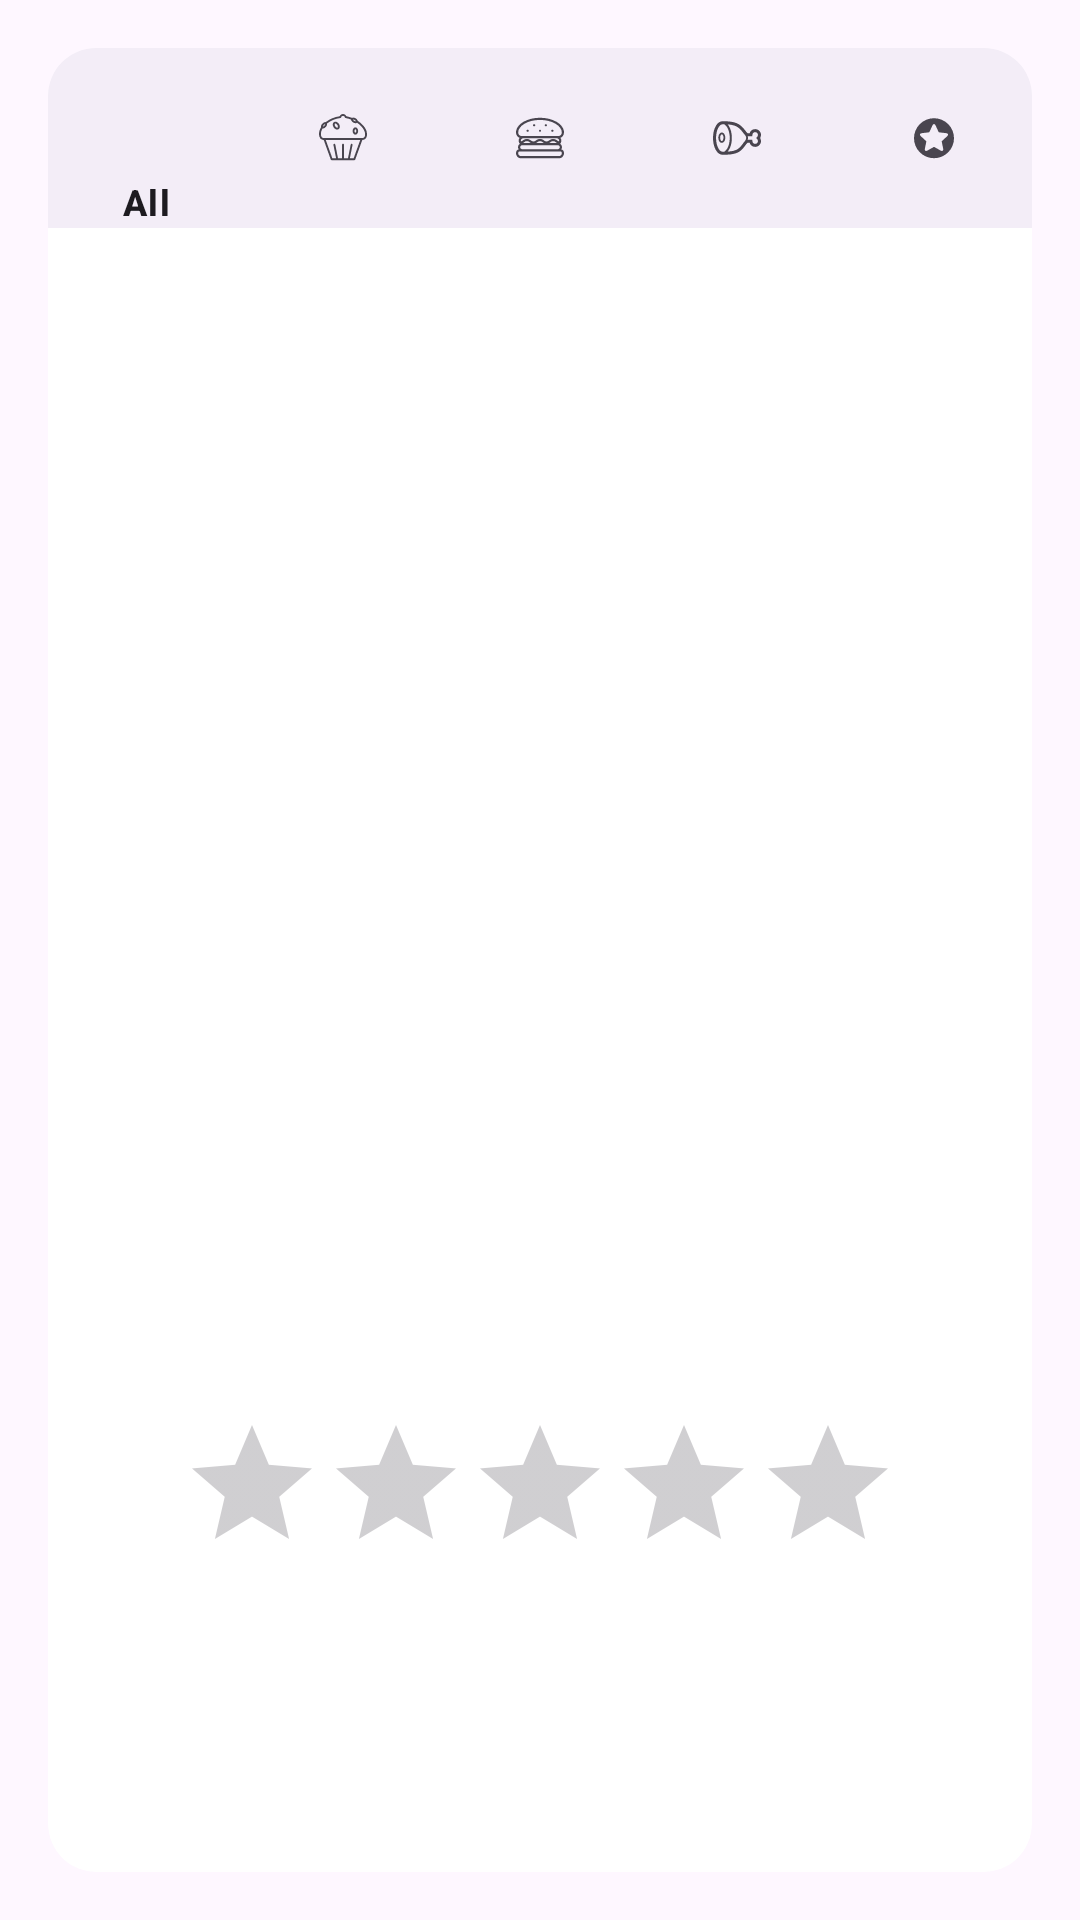

Android layout source for this screen:
<!-- AndroidManifest.xml: application theme Theme.MyRecipeBook -->
<!-- res/layout/activity_main.xml -->
<?xml version="1.0" encoding="utf-8"?>
<androidx.constraintlayout.widget.ConstraintLayout xmlns:android="http://schemas.android.com/apk/res/android"
    xmlns:app="http://schemas.android.com/apk/res-auto"
    xmlns:tools="http://schemas.android.com/tools"
    android:layout_width="match_parent"
    android:layout_height="match_parent"
    tools:context=".activities.MainActivity">

    <androidx.cardview.widget.CardView
        android:id="@+id/favCardView"
        android:layout_width="match_parent"
        android:layout_height="match_parent"
        android:layout_margin="16dp"
        app:cardCornerRadius="16dp"
        app:layout_constraintBottom_toBottomOf="parent"
        app:layout_constraintEnd_toEndOf="parent"
        app:layout_constraintStart_toStartOf="parent"
        app:layout_constraintTop_toTopOf="parent"
        >

        <androidx.constraintlayout.widget.ConstraintLayout
            android:layout_width="match_parent"
            android:layout_height="match_parent"

            android:orientation="vertical">


            <com.google.android.material.bottomnavigation.BottomNavigationView
                android:id="@+id/navigationBar"
                android:layout_width="match_parent"
                android:layout_height="60dp"
                app:itemPaddingBottom="4dp"
                app:itemIconSize="16dp"
                android:foregroundGravity="top"
                app:layout_constraintTop_toTopOf="parent"
                app:layout_constraintStart_toStartOf="parent"
                app:layout_constraintEnd_toEndOf="parent"
                app:menu="@menu/nav_menu" />

            <androidx.recyclerview.widget.RecyclerView
            android:id="@+id/mainReciclerView"
            android:layout_width="0dp"
            android:layout_height="0dp"
                android:paddingHorizontal="16dp"


                app:layout_constraintTop_toBottomOf="@id/navigationBar"
                app:layout_constraintStart_toStartOf="parent"
                app:layout_constraintEnd_toEndOf="parent"
                app:layout_constraintBottom_toTopOf="@id/dataLayout"

           >


        </androidx.recyclerview.widget.RecyclerView>

            <LinearLayout
                android:id="@+id/dataLayout"
                android:paddingBottom="16dp"
                android:layout_width="match_parent"
                android:layout_height="wrap_content"
                app:layout_constraintBottom_toBottomOf="parent"
                app:layout_constraintStart_toStartOf="parent"
                app:layout_constraintEnd_toEndOf="parent"
                android:orientation="vertical">

            <RatingBar
                android:id="@+id/ratingBar"
                android:layout_width="wrap_content"
                android:layout_height="wrap_content"
                android:layout_gravity="center_horizontal"
                android:numStars="5"
                tools:rating="4.6">

            </RatingBar>


            <LinearLayout
                android:layout_margin="16dp"
                android:layout_width="match_parent"
                android:layout_height="wrap_content"
                android:orientation="horizontal"

                >
                <Button
                    android:layout_width="wrap_content"
                    android:layout_height="wrap_content"
                    style="?attr/materialIconButtonStyle"
                    app:icon="@drawable/ic_chef">

                </Button>

                <TextView
                    android:id="@+id/tittleRecipeTextView"
                    android:layout_width="wrap_content"
                    android:layout_height="wrap_content"
                    android:layout_weight="2"
                    android:gravity="center_vertical"
                    tools:text="Tittle">

                </TextView>

                <Button
                    android:layout_width="wrap_content"
                    android:layout_height="wrap_content"
                    style="?attr/materialIconButtonStyle"
                    app:icon="@drawable/ic_timer">

                </Button>



                <TextView
                    android:id="@+id/cookTimeTextView"
                    android:layout_width="wrap_content"
                    android:layout_height="wrap_content"
                    android:paddingHorizontal="8dp"
                    tools:text="CookTime">

                </TextView>



            </LinearLayout>
            </LinearLayout>



        </androidx.constraintlayout.widget.ConstraintLayout>

    </androidx.cardview.widget.CardView>


</androidx.constraintlayout.widget.ConstraintLayout>
<!-- resources referenced by this layout -->
<resources>
  <!-- drawable ic_timer (drawable) -->
  <vector xmlns:android="http://schemas.android.com/apk/res/android"
      android:width="800dp"
      android:height="800dp"
      android:viewportWidth="24"
      android:viewportHeight="24">
    <path
        android:pathData="M4.516,7C3.558,8.43 3,10.15 3,12C3,16.971 7.029,21 12,21C16.971,21 21,16.971 21,12C21,7.029 16.971,3 12,3V6M12,12L8,8"
        android:strokeLineJoin="round"
        android:strokeWidth="2"
        android:fillColor="#00000000"
        android:strokeColor="#000000"
        android:strokeLineCap="round"/>
  </vector>
  <style name="Theme.MyRecipeBook" parent="Base.Theme.MyRecipeBook" />
  <style name="Base.Theme.MyRecipeBook" parent="Theme.Material3.DayNight">
          
          
      </style>
</resources>
